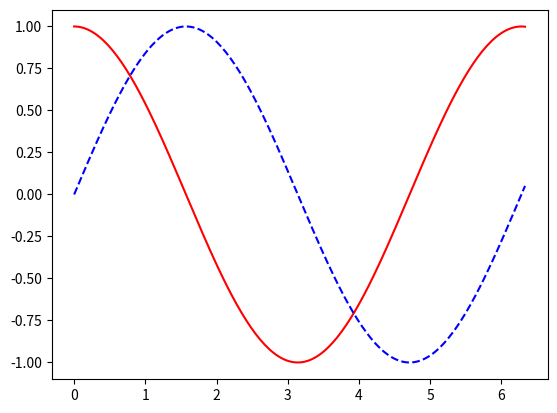

Python code for this plot:
import numpy as np 
import matplotlib.pyplot as plt

#training paramters
batch_start= 0
batch_size = 100
step_num = 150

#model parameters
n_input = 1
n_step = 200
n_hidden = 128
n_output = 1

def get_batch():
    global batch_start, n_step
    # xs shape (50batch, 20steps)
    xs = np.arange(batch_start, batch_start+n_step*batch_size).reshape((batch_size, n_step)) / (10*np.pi)
    print(xs.shape)
    seq = np.sin(xs)
    res = np.cos(xs)
    batch_start += n_step
    plt.plot(xs[0, :], res[0, :], 'r', xs[0, :], seq[0, :], 'b--')
    plt.show()
    # returned seq, res and xs: shape (batch, step, input)
    return [seq[:, :, np.newaxis], res[:, :, np.newaxis], xs]

get_batch()
